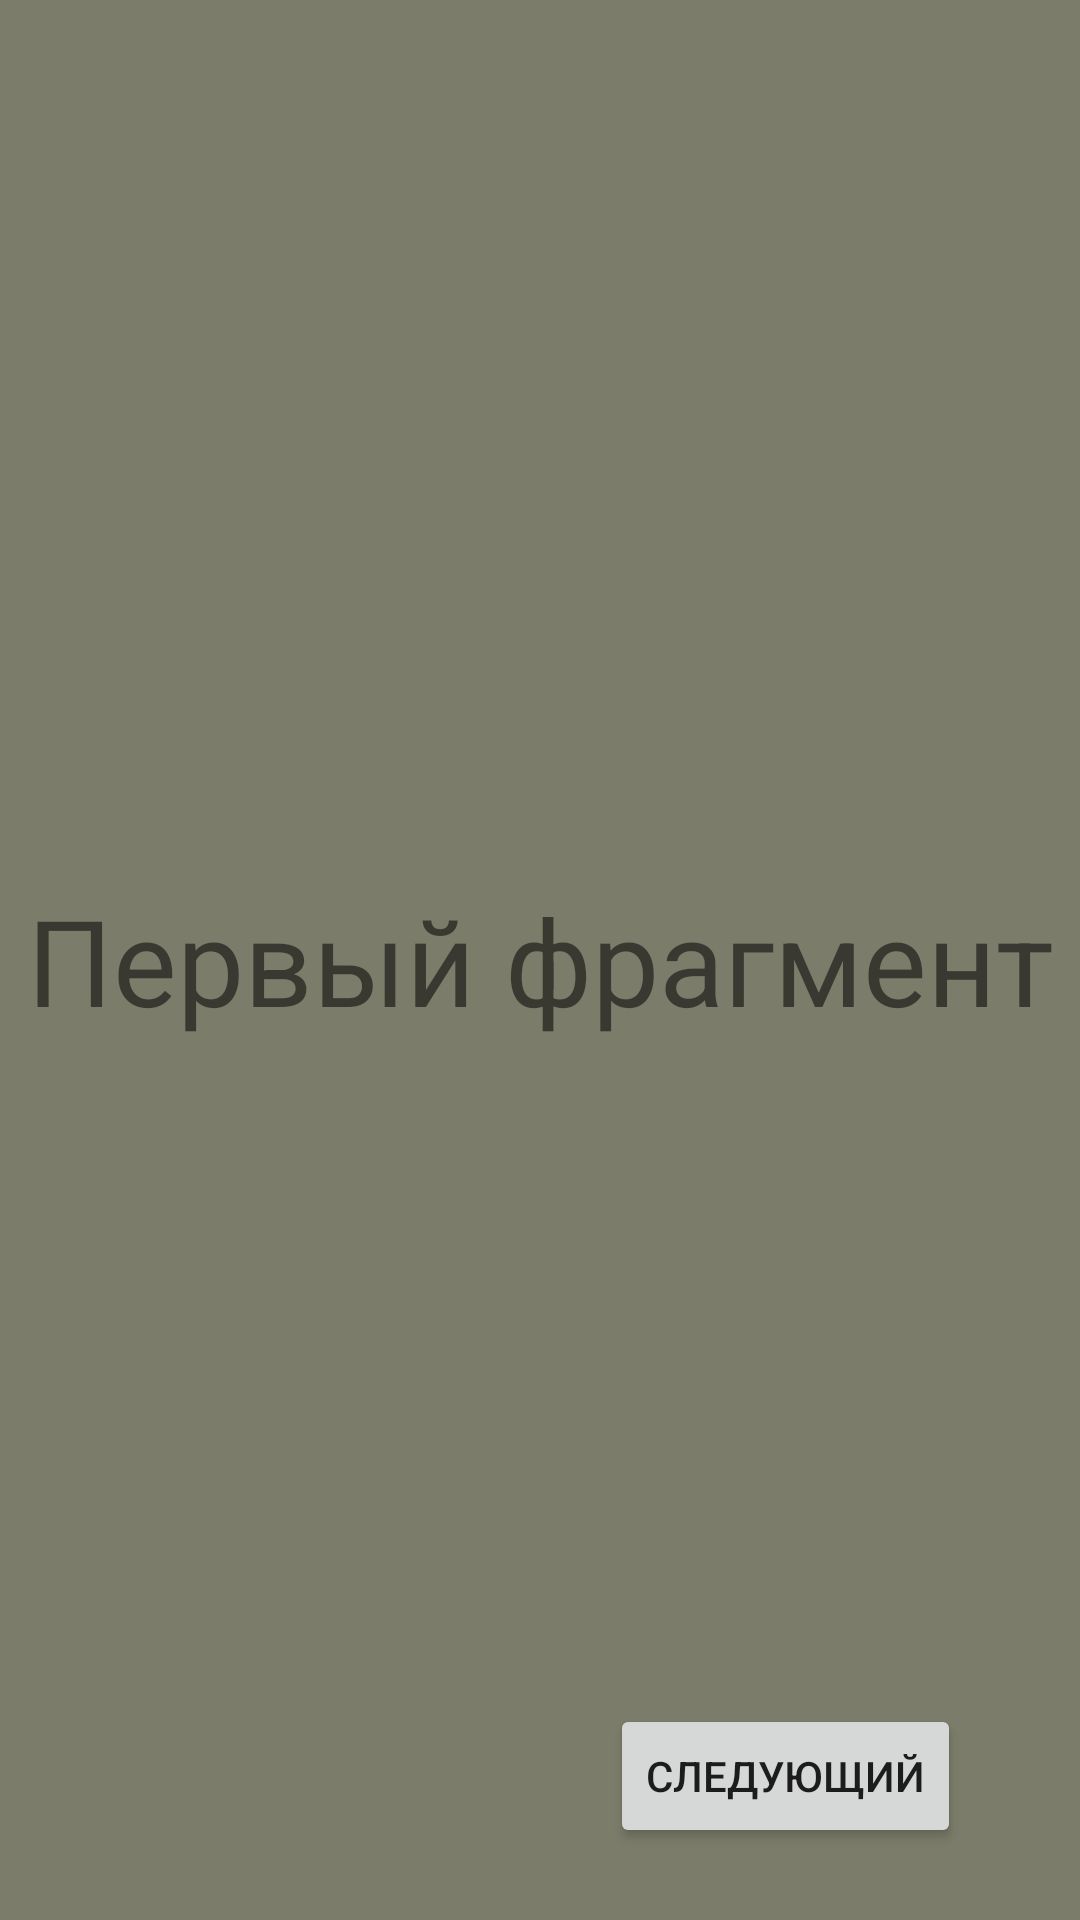

Reconstruct the res/layout file that produces this screen, plus the resources it refers to.
<!-- AndroidManifest.xml: application theme Theme.Prakticheskaya_Rabota_8 -->
<!-- res/layout/fragment_one.xml -->
<?xml version="1.0" encoding="utf-8"?>
<androidx.constraintlayout.widget.ConstraintLayout xmlns:android="http://schemas.android.com/apk/res/android"
    xmlns:app="http://schemas.android.com/apk/res-auto"
    xmlns:tools="http://schemas.android.com/tools"
    android:layout_width="match_parent"
    android:layout_height="match_parent"
    android:background="@color/grey">

    <androidx.appcompat.widget.AppCompatTextView
        android:layout_width="wrap_content"
        android:layout_height="wrap_content"
        android:text="@string/one_fragment"
        android:textSize="40sp"
        app:layout_constraintBottom_toBottomOf="parent"
        app:layout_constraintEnd_toEndOf="parent"
        app:layout_constraintStart_toStartOf="parent"
        app:layout_constraintTop_toTopOf="parent" />

    <Button
        android:id="@+id/bt_back_one"
        android:layout_width="wrap_content"
        android:layout_height="wrap_content"
        android:layout_marginBottom="24dp"
        android:text="@string/back"
        android:visibility="invisible"
        app:layout_constraintBottom_toBottomOf="parent"
        app:layout_constraintEnd_toEndOf="parent"
        app:layout_constraintHorizontal_bias="0.159"
        app:layout_constraintStart_toStartOf="parent" />

    <Button
        android:id="@+id/bt_next_one"
        android:layout_width="wrap_content"
        android:layout_height="wrap_content"
        android:text="@string/next"
        app:layout_constraintBottom_toBottomOf="@+id/bt_back_one"
        app:layout_constraintEnd_toEndOf="parent"
        app:layout_constraintStart_toEndOf="@+id/bt_back_one" />


</androidx.constraintlayout.widget.ConstraintLayout>
<!-- resources referenced by this layout -->
<resources>
  <color name="grey">#7C7C6B</color>
  <string name="back">Предыдущий</string>
  <string name="next">Следующий</string>
  <string name="one_fragment">Первый фрагмент</string>
  <style name="Theme.Prakticheskaya_Rabota_8" parent="Theme.MaterialComponents.DayNight.DarkActionBar">
          
          <item name="colorPrimary">@color/purple_500</item>
          <item name="colorPrimaryVariant">@color/purple_700</item>
          <item name="colorOnPrimary">@color/white</item>
          
          <item name="colorSecondary">@color/teal_200</item>
          <item name="colorSecondaryVariant">@color/teal_700</item>
          <item name="colorOnSecondary">@color/black</item>
          
          <item name="android:statusBarColor" tools:targetApi="l">?attr/colorPrimaryVariant</item>
          
      </style>
  <color name="purple_500">#FF6200EE</color>
  <color name="purple_700">#FF3700B3</color>
  <color name="white">#FFFFFFFF</color>
  <color name="teal_200">#FF03DAC5</color>
  <color name="teal_700">#FF018786</color>
  <color name="black">#FF000000</color>
</resources>
